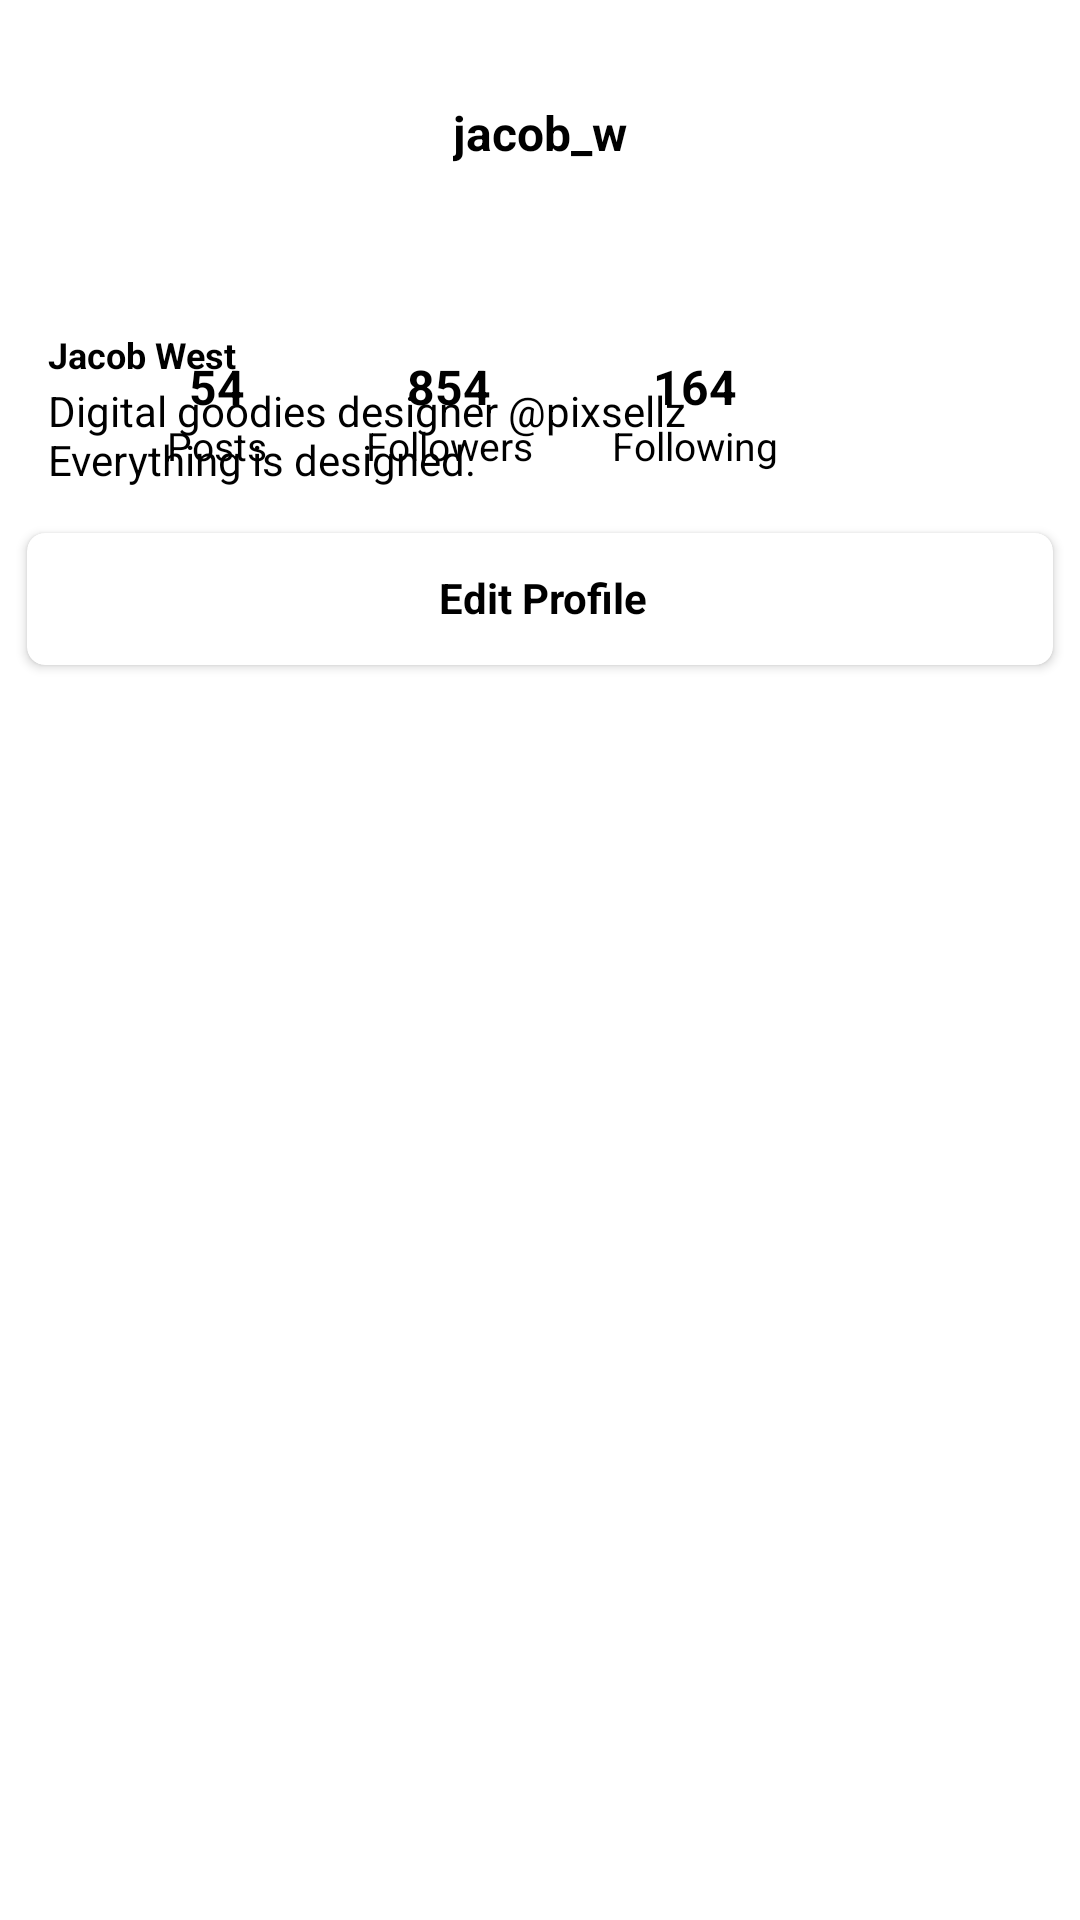

Layout XML and referenced resources for this Android screen:
<!-- AndroidManifest.xml: application theme Theme.Instagramandroid1 -->
<!-- res/layout/fragment_personss.xml -->
<?xml version="1.0" encoding="utf-8"?>
<androidx.constraintlayout.widget.ConstraintLayout xmlns:android="http://schemas.android.com/apk/res/android"
    xmlns:app="http://schemas.android.com/apk/res-auto"
    xmlns:tools="http://schemas.android.com/tools"
    android:layout_width="match_parent"
    android:layout_height="match_parent">


    <androidx.constraintlayout.widget.ConstraintLayout
        android:id="@+id/name_data"
        android:layout_width="match_parent"
        android:layout_height="400dp"
        app:layout_constraintEnd_toEndOf="parent"
        app:layout_constraintStart_toStartOf="parent"
        app:layout_constraintTop_toTopOf="parent">

        <androidx.constraintlayout.widget.ConstraintLayout
            android:id="@+id/jack_tool_bar"
            android:layout_width="match_parent"
            android:layout_height="88sp"
            app:layout_constraintEnd_toEndOf="parent"
            app:layout_constraintStart_toStartOf="parent"
            app:layout_constraintTop_toTopOf="parent">

            <TextView
                android:id="@+id/jack"
                android:layout_width="wrap_content"
                android:layout_height="wrap_content"
                android:text="@string/jacob_w"
                android:textColor="@color/black"
                android:textSize="16sp"
                android:textStyle="bold"
                app:layout_constraintBottom_toBottomOf="parent"
                app:layout_constraintEnd_toEndOf="parent"
                app:layout_constraintStart_toStartOf="parent"
                app:layout_constraintTop_toTopOf="parent" />


        </androidx.constraintlayout.widget.ConstraintLayout>

        <ImageView
            android:id="@+id/image_jack"
            android:layout_width="wrap_content"
            android:layout_height="wrap_content"
            android:layout_marginLeft="16sp"
            android:layout_marginTop="5sp"
            android:src="@drawable/jack"
            app:layout_constraintStart_toStartOf="parent"
            app:layout_constraintTop_toBottomOf="@id/jack_tool_bar" />

        <TextView
            android:id="@+id/name_jack"
            android:layout_width="wrap_content"
            android:layout_height="wrap_content"
            android:layout_marginLeft="16sp"
            android:layout_marginTop="17sp"
            android:text="Jacob West"
            android:textColor="@color/black"
            android:textSize="12sp"
            android:textStyle="bold"
            app:layout_constraintStart_toStartOf="parent"
            app:layout_constraintTop_toBottomOf="@id/image_jack"

            />

        <TextView
            android:id="@id/text_more"
            android:layout_marginLeft="16sp"
            android:layout_marginTop="1sp"
            android:textColor="@color/black"
            app:layout_constraintStart_toStartOf="parent"
            app:layout_constraintTop_toBottomOf="@id/name_jack"
            android:layout_width="300sp"
            android:layout_height="wrap_content"
            android:text="Digital goodies designer @pixsellz
            Everything is designed." />

        <androidx.cardview.widget.CardView
            android:layout_width="342sp"
            android:layout_height="44sp"
            app:cardCornerRadius="6sp"
            app:layout_constraintTop_toBottomOf="@id/text_more"
            app:layout_constraintEnd_toEndOf="parent"
            app:layout_constraintStart_toStartOf="parent"
            android:layout_marginTop="15sp">

            <TextView
                android:layout_marginTop="12sp"
                android:layout_marginLeft="137sp"
                android:textStyle="bold"
                android:layout_width="wrap_content"
                android:layout_height="wrap_content"
                android:gravity="center"
                android:text="Edit Profile"
                android:textColor="@color/black" />
        </androidx.cardview.widget.CardView>


        <TextView
            android:id="@id/text_54"
            android:layout_width="wrap_content"
            android:layout_height="wrap_content"
            android:layout_marginLeft="47sp"
            android:layout_marginTop="30sp"
            android:text="54"
            android:textColor="@color/black"
            android:textSize="16sp"
            android:textStyle="bold"
            app:layout_constraintStart_toEndOf="@id/image_jack"
            app:layout_constraintTop_toBottomOf="@id/jack_tool_bar" />

        <TextView
            android:layout_width="wrap_content"
            android:layout_height="wrap_content"
            android:text="Posts"
            android:textColor="@color/black"
            android:textSize="13sp"
            app:layout_constraintEnd_toEndOf="@id/text_54"
            app:layout_constraintStart_toStartOf="@id/text_54"
            app:layout_constraintTop_toBottomOf="@id/text_54" />


        <TextView

            android:id="@+id/text_854"
            android:layout_width="wrap_content"
            android:layout_height="wrap_content"
            android:layout_marginLeft="54sp"
            android:layout_marginTop="30sp"
            android:text="854"
            android:textColor="@color/black"
            android:textSize="16sp"
            android:textStyle="bold"
            app:layout_constraintStart_toEndOf="@+id/text_54"
            app:layout_constraintTop_toBottomOf="@id/jack_tool_bar" />

        <TextView
            android:layout_width="wrap_content"
            android:layout_height="wrap_content"
            android:text="Followers"
            android:textColor="@color/black"
            android:textSize="13sp"
            app:layout_constraintEnd_toEndOf="@id/text_854"
            app:layout_constraintStart_toStartOf="@id/text_854"
            app:layout_constraintTop_toBottomOf="@id/text_854" />

        <TextView

            android:id="@+id/text_162"
            android:layout_width="wrap_content"
            android:layout_height="wrap_content"
            android:layout_marginLeft="54sp"
            android:layout_marginTop="30sp"
            android:text="164"
            android:textColor="@color/black"
            android:textSize="16sp"
            android:textStyle="bold"
            app:layout_constraintStart_toEndOf="@+id/text_854"
            app:layout_constraintTop_toBottomOf="@id/jack_tool_bar" />

        <TextView
            android:layout_width="wrap_content"
            android:layout_height="wrap_content"
            android:text="Following"
            android:textColor="@color/black"
            android:textSize="13sp"
            app:layout_constraintEnd_toEndOf="@id/text_162"
            app:layout_constraintStart_toStartOf="@id/text_162"
            app:layout_constraintTop_toBottomOf="@id/text_162" />


    </androidx.constraintlayout.widget.ConstraintLayout>

    <com.google.android.material.tabs.TabLayout
        android:id="@+id/tab_layout"
        android:layout_width="match_parent"
        android:layout_height="wrap_content"
        app:layout_constraintEnd_toEndOf="parent"
        app:layout_constraintStart_toStartOf="parent"
        app:layout_constraintTop_toBottomOf="@id/name_data" />

    <androidx.viewpager2.widget.ViewPager2
        android:id="@+id/pager_view"
        android:layout_width="0dp"
        android:layout_height="0dp"
        app:layout_constraintBottom_toBottomOf="parent"
        app:layout_constraintEnd_toEndOf="parent"
        app:layout_constraintStart_toStartOf="parent"
        app:layout_constraintTop_toBottomOf="@id/tab_layout" />

</androidx.constraintlayout.widget.ConstraintLayout>
<!-- resources referenced by this layout -->
<resources>
  <color name="black">#FF000000</color>
  <string name="jacob_w">jacob_w</string>cdddddddddddd
  <style name="Theme.Instagramandroid1" parent="Theme.MaterialComponents.DayNight.NoActionBar">
          
          <item name="colorPrimary">@color/black</item>
          <item name="colorPrimaryVariant">@color/purple_700</item>
          <item name="colorOnPrimary">@color/white</item>
          
          <item name="colorSecondary">@color/teal_200</item>
          <item name="colorSecondaryVariant">@color/teal_700</item>
          <item name="colorOnSecondary">@color/black</item>
          
          <item name="android:windowLightStatusBar">true</item>
          <item name="android:statusBarColor" tools:targetApi="l">@color/white</item>
  
  
          
      </style>
  <color name="purple_700">#f000</color>
  <color name="white">#FFFFFFFF</color>
  <color name="teal_200">#FF03DAC5</color>
  <color name="teal_700">#FF018786</color>
</resources>
